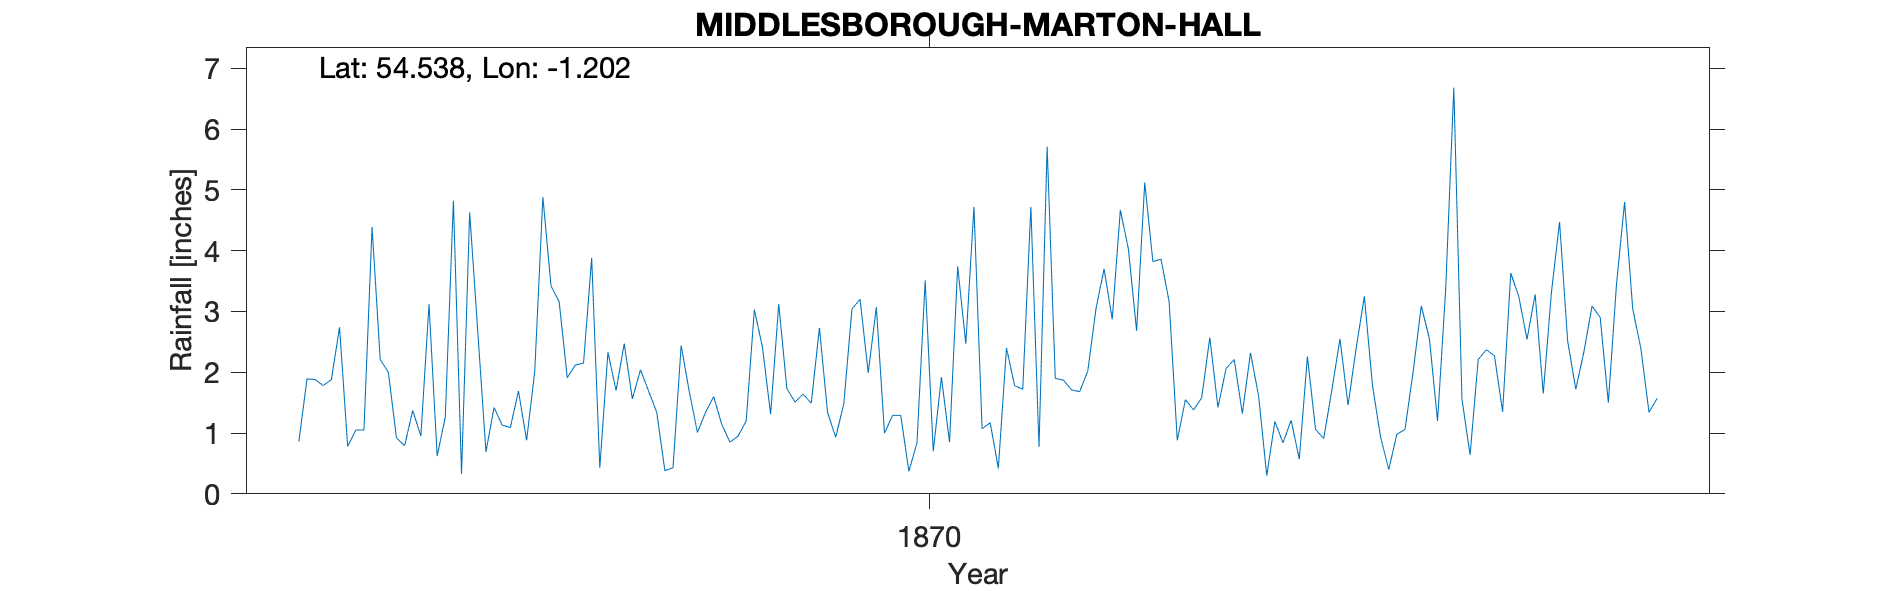

The file beside this chart, header and first rows:
MARTON HALL, , , , , , , , , , , , , , 
Grid ref, NZ517162, Long, -1.202, Lat, 54.54, Elevation, 120, ft, , , , , , 
Station no, RR3127, , , , , , , , , , , , , 
, 1864, 1865, 1866, 1867, 1868, 1869, 1870, 1871, 1872, 1873, 1874, 1875, 1876, 1877
January, 0.86, 0.92, 1.42, 3.88, 1.68, 1.73, 1.00, 1.07, 1.68, 0.88, 1.19, 1.78, 0.64, 2.51
February, 1.89, 0.79, 1.13, 0.43, 1.01, 1.51, 1.29, 1.17, 2.02, 1.55, 0.84, 0.93, 2.21, 1.72
March, 1.88, 1.37, 1.09, 2.33, 1.34, 1.64, 1.29, 0.42, 3.04, 1.38, 1.21, 0.40, 2.37, 2.34
April, 1.78, 0.95, 1.69, 1.70, 1.60, 1.49, 0.37, 2.40, 3.70, 1.58, 0.57, 0.98, 2.27, 3.09
May, 1.88, 3.12, 0.88, 2.47, 1.14, 2.73, 0.84, 1.78, 2.87, 2.57, 2.26, 1.06, 1.35, 2.90
June, 2.74, 0.62, 2.01, 1.56, 0.85, 1.34, 3.51, 1.72, 4.67, 1.42, 1.06, 2.01, 3.63, 1.50
July, 0.78, 1.26, 4.88, 2.04, 0.95, 0.93, 0.70, 4.72, 4.02, 2.06, 0.91, 3.09, 3.24, 3.44
August, 1.05, 4.82, 3.42, 1.69, 1.20, 1.48, 1.92, 0.77, 2.68, 2.21, 1.70, 2.55, 2.54, 4.80
September, 1.05, 0.33, 3.16, 1.34, 3.03, 3.04, 0.85, 5.71, 5.12, 1.32, 2.55, 1.20, 3.28, 3.04
October, 4.39, 4.63, 1.91, 0.38, 2.41, 3.20, 3.74, 1.90, 3.82, 2.32, 1.46, 3.36, 1.65, 2.39
November, 2.21, 2.66, 2.12, 0.43, 1.31, 1.99, 2.47, 1.87, 3.86, 1.61, 2.40, 6.68, 3.31, 1.34
December, 2.00, 0.69, 2.15, 2.44, 3.12, 3.07, 4.72, 1.71, 3.16, 0.30, 3.25, 1.56, 4.47, 1.57
Total, 22.51, 22.16, 25.86, 20.69, 19.64, 24.15, 22.70, 25.24, 40.64, 19.20, 19.40, 25.60, 30.96, 30.64
TYRain_1860-1869_05_pt1/194, , , , , , , , , , , , , , 
TYRain_1870-1879_08_pt3/070, , , , , , , , , , , , , , 
